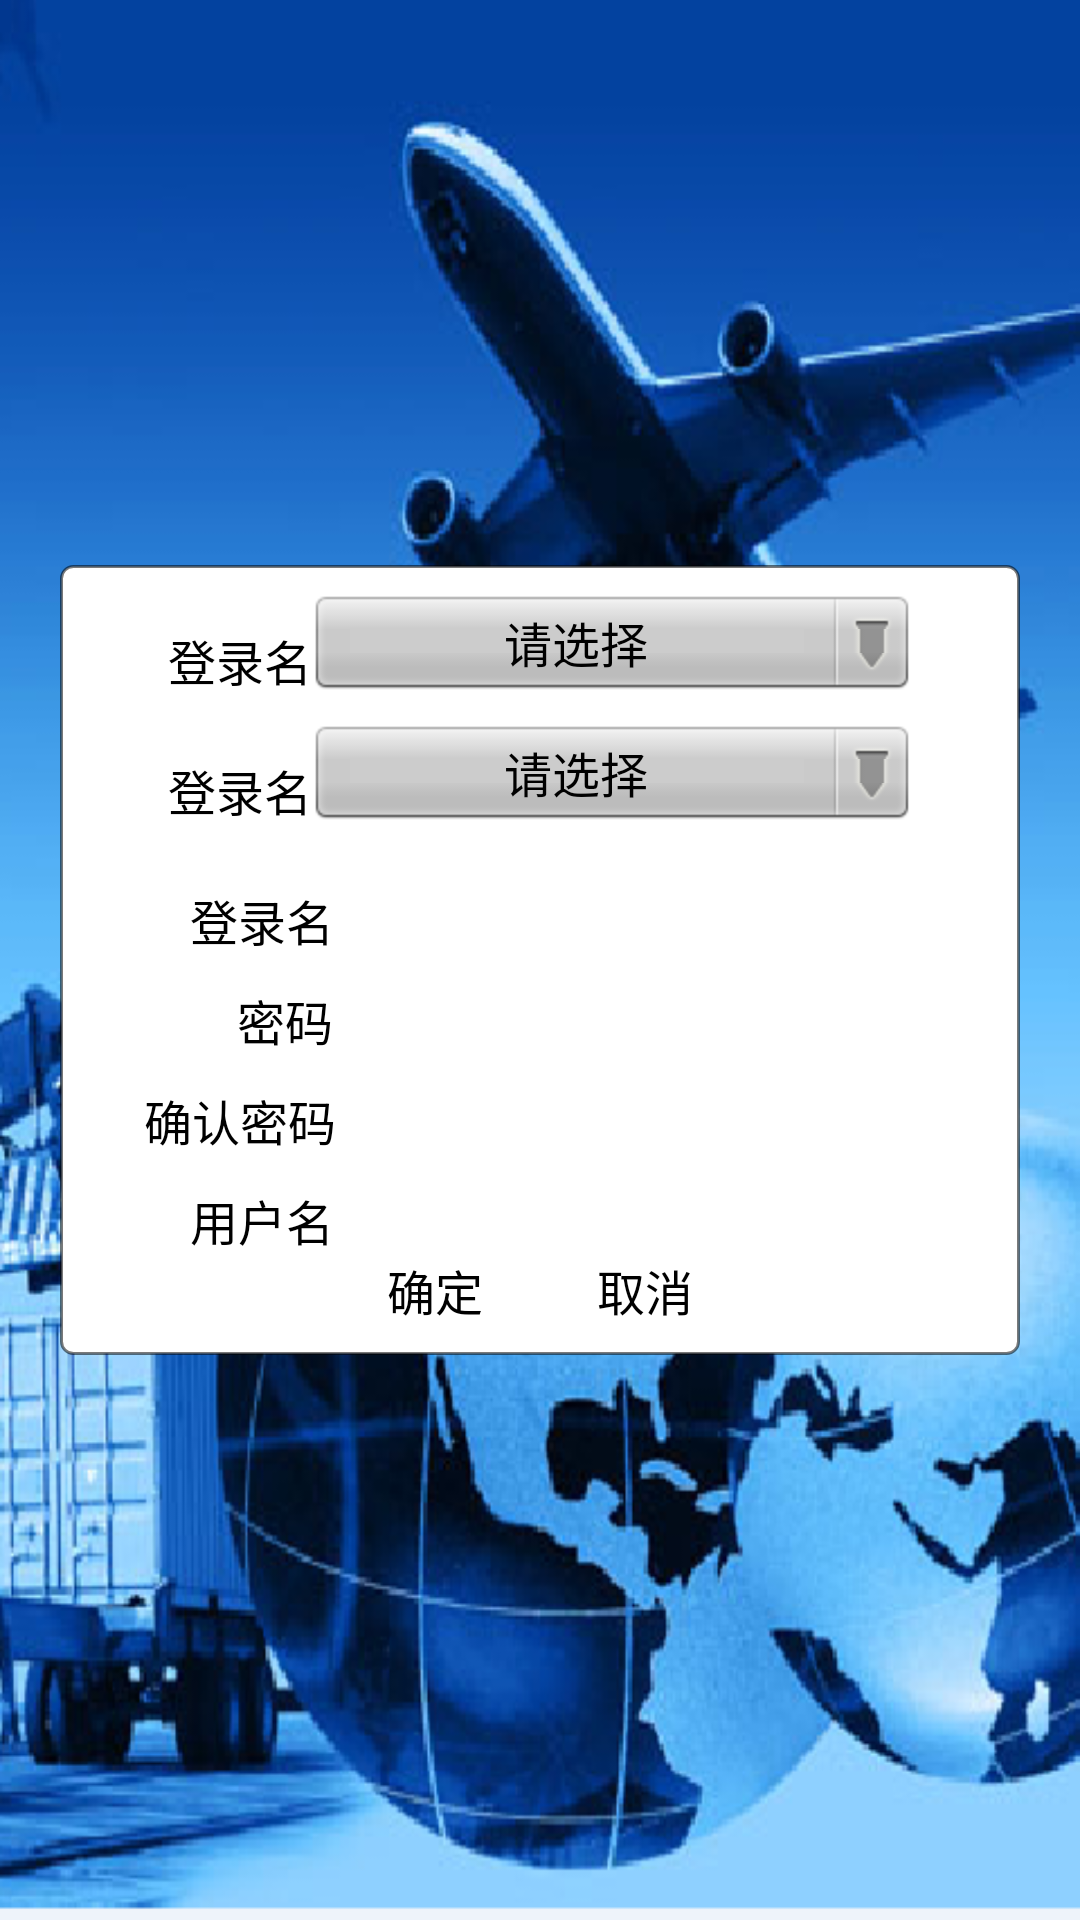

Reconstruct the res/layout file that produces this screen, plus the resources it refers to.
<!-- AndroidManifest.xml: activity theme titlestyle -->
<!-- res/layout/add_user.xml -->
<?xml version="1.0" encoding="utf-8"?>
<LinearLayout xmlns:android="http://schemas.android.com/apk/res/android"
    android:orientation="vertical"
    android:layout_width="fill_parent"
    android:layout_height="fill_parent"
    android:background="@drawable/mainscreen_bg"
  	android:gravity="center"
    >
	<LinearLayout
	    android:orientation="vertical" 
	    style="@style/sub_sys_main_item"
	    android:gravity="center" android:focusable="true"  
	    android:focusableInTouchMode="true"
    >
    	<RelativeLayout android:id="@+id/user_add_type_module"
	    	android:layout_width="wrap_content" android:layout_height="wrap_content"
	    	android:layout_marginTop="10.0dip" 
	    	>
	    	<TextView android:id="@+id/user_add_typestr"
	    		android:layout_width="wrap_content" android:layout_height="wrap_content"
	    		android:textColor="#000000" android:textSize="16sp"
	    		android:text="@string/loginnamestr" android:paddingTop="10.0dip"
	    		/>
	    	<Button android:id="@+id/user_add_type" android:layout_width="200.0dip"
	     	  	android:layout_height="wrap_content" android:background="@drawable/spinner_btn_dropdown"
	     		android:text="@string/choose"
	     		android:textColor="#000000" android:textSize="16sp"
	     		android:layout_toRightOf="@id/user_add_typestr"
	     	  />
	    </RelativeLayout>
	    <RelativeLayout android:id="@+id/user_add_station_module"
	    	android:layout_width="wrap_content" android:layout_height="wrap_content"
	    	android:layout_marginTop="10.0dip" 
	    	>
	    	<TextView android:id="@+id/user_add_stationstr"
	    		android:layout_width="wrap_content" android:layout_height="wrap_content"
	    		android:textColor="#000000" android:textSize="16sp"
	    		android:text="@string/loginnamestr" android:paddingTop="10.0dip"
	    		/>
	    	<Button android:id="@+id/user_add_station" android:layout_width="200.0dip"
	     	  	android:layout_height="wrap_content" android:background="@drawable/spinner_btn_dropdown"
	     		android:text="@string/choose"
	     		android:textColor="#000000" android:textSize="16sp"
	     		android:layout_toRightOf="@id/user_add_stationstr"
	     	  />
	    </RelativeLayout>
	    <RelativeLayout android:id="@+id/user_add_loginname_module"
	    	android:layout_width="wrap_content" android:layout_height="wrap_content"
	    	android:layout_marginTop="10.0dip" 
	    	>
	    	<TextView android:id="@+id/user_add_loginnamestr"
	    		android:layout_width="wrap_content" android:layout_height="wrap_content"
	    		android:textColor="#000000" android:textSize="16sp"
	    		android:text="@string/loginnamestr" android:paddingTop="10.0dip"
	    		android:paddingLeft="15.0dip"/>
	    	<EditText android:id="@+id/user_add_loginname"
	    		android:layout_width="200.0dip" android:layout_height="wrap_content"
	    		android:textColor="#000000" android:textSize="16sp"
	    		android:background="@drawable/text_edit"
	    		android:singleLine="true" android:maxLength="20"
	    		android:layout_toRightOf="@id/user_add_loginnamestr"/>
	    </RelativeLayout>
	    <RelativeLayout android:id="@+id/user_add_password_module"
	    	android:layout_width="wrap_content" android:layout_height="wrap_content"
	    	>
	    	<TextView android:id="@+id/user_add_passwordstr"
	    		android:layout_width="wrap_content" android:layout_height="wrap_content"
	    		android:textColor="#000000" android:textSize="16sp"
	    		android:text="@string/passwordstr" android:paddingTop="10.0dip"
	    		android:paddingLeft="30.0dip"/>
	    	<EditText android:id="@+id/user_add_password"
	    		android:layout_width="200.0dip" android:layout_height="wrap_content"
	    		android:textColor="#000000" android:textSize="16sp"
	    		android:background="@drawable/text_edit"
	    		android:singleLine="true" android:maxLength="20"
	    		android:password="true"
	    		android:layout_toRightOf="@id/user_add_passwordstr"/>
	    </RelativeLayout>
	    <RelativeLayout android:id="@+id/user_add_repassword_module"
	    	android:layout_width="wrap_content" android:layout_height="wrap_content"
	    	>
	    	<TextView android:id="@+id/user_add_repasswordstr"
	    		android:layout_width="wrap_content" android:layout_height="wrap_content"
	    		android:textColor="#000000" android:textSize="16sp"
	    		android:text="@string/repasswordstr" android:paddingTop="10.0dip"
	    		/>
	    	<EditText android:id="@+id/user_add_repassword"
	    		android:layout_width="200.0dip" android:layout_height="wrap_content"
	    		android:textColor="#000000" android:textSize="16sp"
	    		android:background="@drawable/text_edit"
	    		android:singleLine="true" android:maxLength="20"
	    		android:password="true"
	    		android:layout_toRightOf="@id/user_add_repasswordstr"/>
	    </RelativeLayout>
	    <RelativeLayout android:id="@+id/user_add_username_module"
	    	android:layout_width="wrap_content" android:layout_height="wrap_content"
	    	>
	    	<TextView android:id="@+id/user_add_usernamestr"
	    		android:layout_width="wrap_content" android:layout_height="wrap_content"
	    		android:textColor="#000000" android:textSize="16sp"
	    		android:text="@string/usernamestr" android:paddingTop="10.0dip"
	    		android:paddingLeft="15.0dip"
	    		/>
	    	<EditText android:id="@+id/user_add_username"
	    		android:layout_width="200.0dip" android:layout_height="wrap_content"
	    		android:textColor="#000000" android:textSize="16sp"
	    		android:singleLine="true" android:maxLength="20"
	    		android:background="@drawable/text_edit"
	    		android:layout_toRightOf="@id/user_add_usernamestr"/>
	    </RelativeLayout>
	    <RelativeLayout android:id="@+id/user_add_operate_module"
	    	android:layout_width="wrap_content" android:layout_height="wrap_content"
	    	android:layout_marginBottom="10.0dip"
	    	>
	    	<Button android:id="@+id/user_add_save"
	    		android:layout_width="70.0dip" android:layout_height="wrap_content"
	    		android:background="@drawable/btn"
				android:textSize="@dimen/LargeTextSize"
				android:textColor="#000000"
	    		android:text="@string/save"/>
	    	<Button android:id="@+id/user_add_cancel"
	    		android:layout_width="70.0dip" android:layout_height="wrap_content"
	    		android:background="@drawable/btn"
				android:textSize="@dimen/LargeTextSize"
				android:textColor="#000000"
	    		android:text="@string/cancel"
	    		android:layout_toRightOf="@id/user_add_save"/>
	    </RelativeLayout>
	</LinearLayout>
</LinearLayout>
<!-- resources referenced by this layout -->
<resources>
  <dimen name="LargeTextSize">16.0dip</dimen>
  <!-- drawable btn (drawable-hdpi) -->
  <?xml version="1.0" encoding="utf-8"?>
  <selector
    xmlns:android="http://schemas.android.com/apk/res/android">
      <item android:state_focused="true" android:state_pressed="true" 
      	android:drawable="@drawable/btn_pressed" />
      <item android:state_focused="false" android:state_pressed="true" 
      	android:drawable="@drawable/btn_pressed" />
      <item android:state_focused="false" android:drawable="@drawable/btn_nor" />
  </selector>
  <!-- drawable mainscreen_bg: png bitmap (drawable-hdpi, 232638 bytes) -->
  <!-- drawable spinner_btn_dropdown (drawable-hdpi) -->
  <?xml version="1.0" encoding="utf-8"?>
  <selector
    xmlns:android="http://schemas.android.com/apk/res/android">
      <item android:state_window_focused="false" 
          android:drawable="@drawable/spinner_btn_dropdown_normal" />
      <item android:state_pressed="true" 
          android:drawable="@drawable/spinner_btn_dropdown_press" />
      <item android:state_focused="true" 
          android:state_pressed="false" 
      	android:drawable="@drawable/spinner_btn_dropdown_selected" />
      <item android:drawable="@drawable/spinner_btn_dropdown_normal" />
  </selector>
  <!-- drawable text_edit (drawable-hdpi) -->
  <?xml version="1.0" encoding="utf-8"?>
  <selector
    xmlns:android="http://schemas.android.com/apk/res/android">
      <item android:state_focused="true" android:drawable="@drawable/text_edit_focused" />
      <item android:state_pressed="true" android:drawable="@drawable/text_edit_focused" />
      <item android:drawable="@drawable/text_edit_normal" />
  </selector>
  <string name="cancel">取消</string>
  <string name="choose">请选择</string>
  <string name="loginnamestr">登录名</string>
  <string name="passwordstr">密码</string>
  <string name="repasswordstr">确认密码</string>
  <string name="save">确定</string>
  <string name="usernamestr">用户名</string>
  <style name="sub_sys_main_item">
          <item name="android:background">@drawable/bg_sub_sys_main_common</item>
          <item name="android:layout_width">fill_parent</item>
          <item name="android:layout_height">wrap_content</item>
          <item name="android:layout_margin">20.0dip</item>
      </style>
  <style name="titlestyle" parent="android:Theme">
  		<item name="android:windowTitleSize">40dip</item>
  		<item name="android:windowTitleBackgroundStyle">@style/TitleBackgroundColor</item>
  	</style>
  <!-- drawable bg_sub_sys_main_common (drawable-hdpi) -->
  <?xml version="1.0" encoding="utf-8"?>
  <shape android:shape="rectangle"
    xmlns:android="http://schemas.android.com/apk/res/android">
      <solid android:color="#ffffff" />
      <corners android:radius="4.0dip" />
      <stroke android:width="1.0dip" android:color="#85000000" />
  </shape>
  <style name="TitleBackgroundColor">
  		<item name="android:background">#B5D0E3</item> 
  	</style>
</resources>
